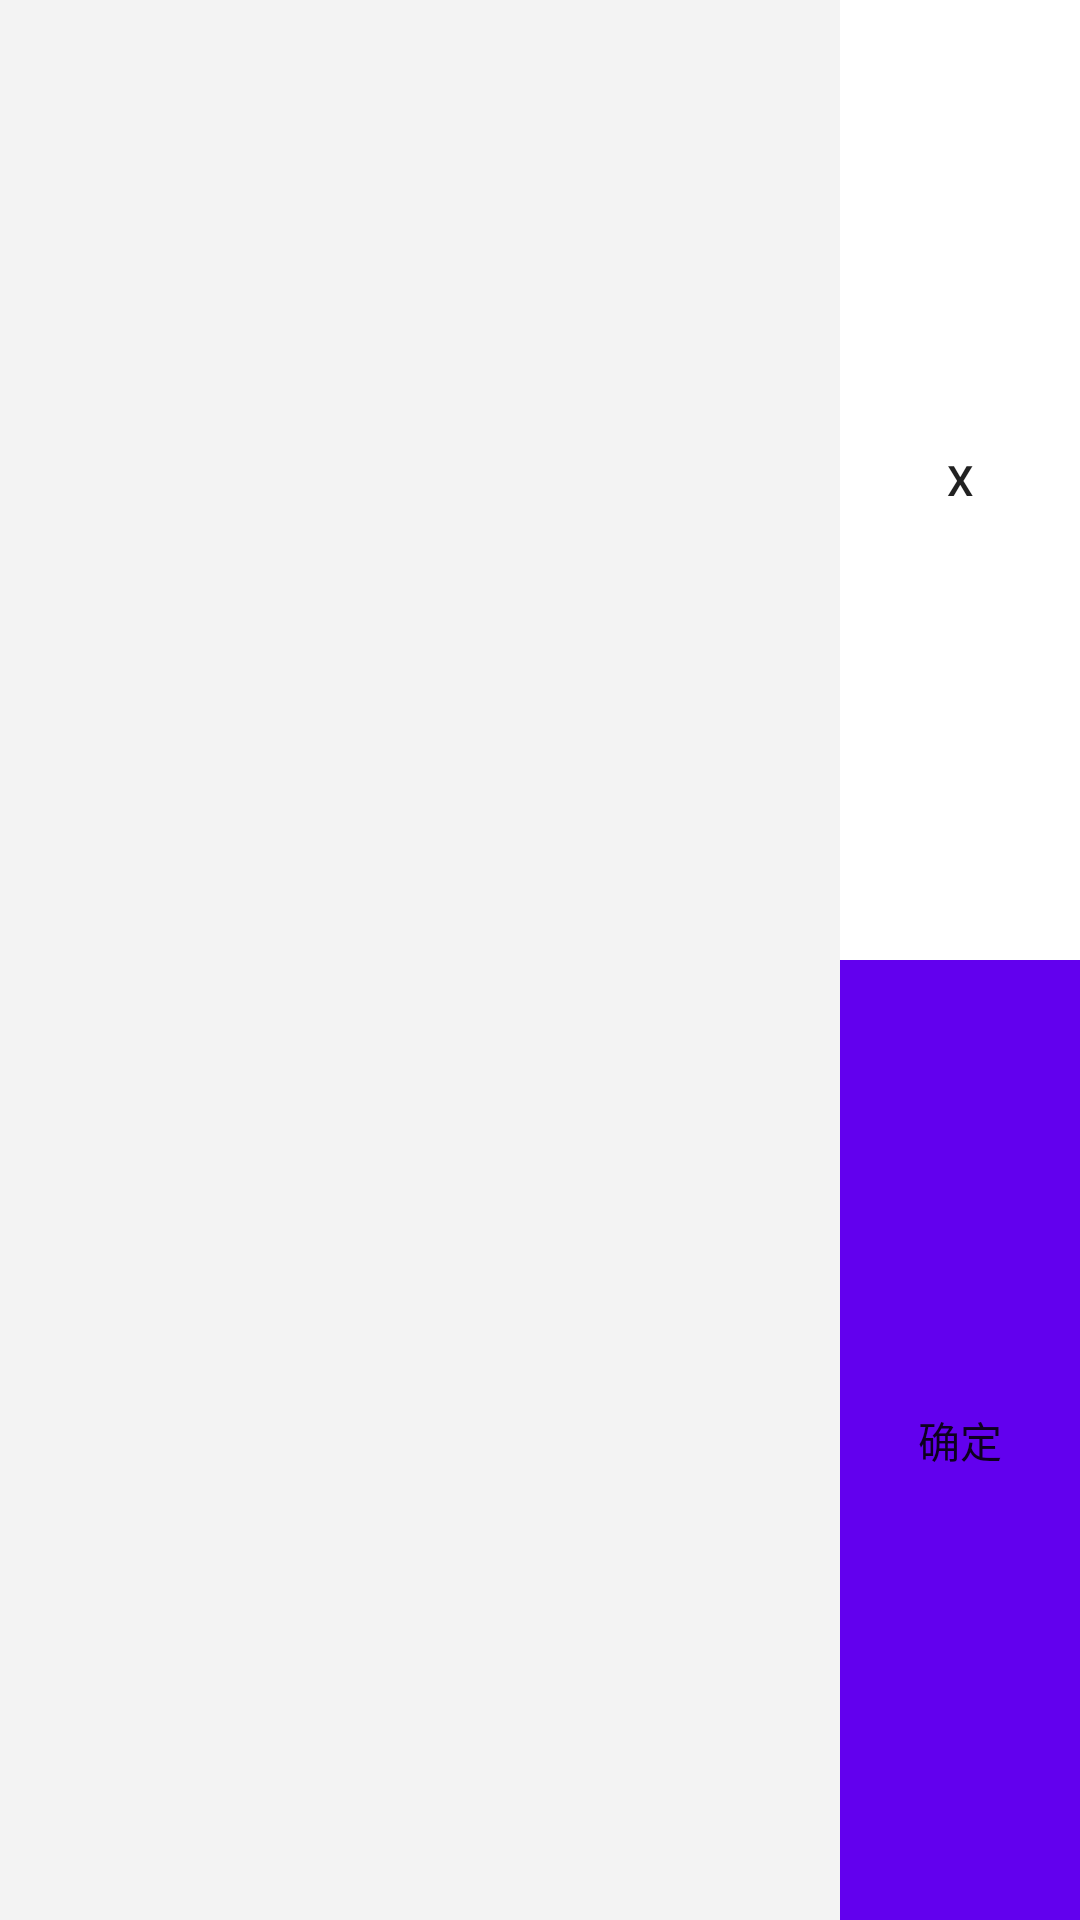

Layout XML and referenced resources for this Android screen:
<!-- AndroidManifest.xml: application theme AppTheme -->
<!-- res/layout/dialog.xml -->
<?xml version="1.0" encoding="utf-8"?>
<RelativeLayout xmlns:android="http://schemas.android.com/apk/res/android"
    android:layout_width="match_parent"
    android:layout_height="match_parent"
    android:background="#00000000">

    <LinearLayout
        android:id="@+id/line_layout"
        android:layout_width="match_parent"
        android:layout_height="match_parent"
        android:layout_alignParentBottom="true"
        android:divider="@drawable/line_vertical"
        android:orientation="horizontal"
        android:showDividers="middle">

        <GridView
            android:id="@+id/grid_view"
            android:layout_width="0dp"
            android:layout_height="match_parent"
            android:layout_weight="7"
            android:background="#f3f3f3"
            android:drawSelectorOnTop="true"
            android:horizontalSpacing="1dp"
            android:numColumns="3"
            android:scrollbars="none"
            android:verticalSpacing="1dp" />

        <LinearLayout
            android:layout_width="0dp"
            android:layout_height="match_parent"
            android:layout_weight="2"
            android:background="@color/colorAccent"
            android:orientation="vertical">

            <Button
                android:id="@+id/delete"
                android:layout_width="match_parent"
                android:layout_height="0dp"
                android:layout_weight="1"
                android:background="#ffffff"
                android:text="X" />

            <Button
                android:id="@+id/ok"
                android:layout_width="match_parent"
                android:layout_height="0dp"
                android:layout_weight="1"
                android:background="@color/colorPrimary"
                android:text="确定" />
        </LinearLayout>
    </LinearLayout>
</RelativeLayout>
<!-- resources referenced by this layout -->
<resources>
  <!-- drawable line_vertical (drawable) -->
  <?xml version="1.0" encoding="utf-8"?>
  <shape xmlns:android="http://schemas.android.com/apk/res/android" >
      <corners android:radius="0dp" />
      <solid android:color="#f3f3f3"/>
      <size android:width="1.5px"/>
  
  </shape>
  <style name="AppTheme" parent="Theme.AppCompat.Light.DarkActionBar">
          
          <item name="colorPrimary">@color/colorPrimary</item>
          <item name="colorPrimaryDark">@color/colorPrimaryDark</item>
          <item name="colorAccent">@color/colorAccent</item>
      </style>
  <!-- not gathered from this repository: default colours our renderer supplied (Android Studio template values) -->
  <color name="colorPrimary">#FF6200EE</color>
  <color name="colorPrimaryDark">#FF3700B3</color>
  <color name="colorAccent">#FF03DAC5</color>
</resources>
